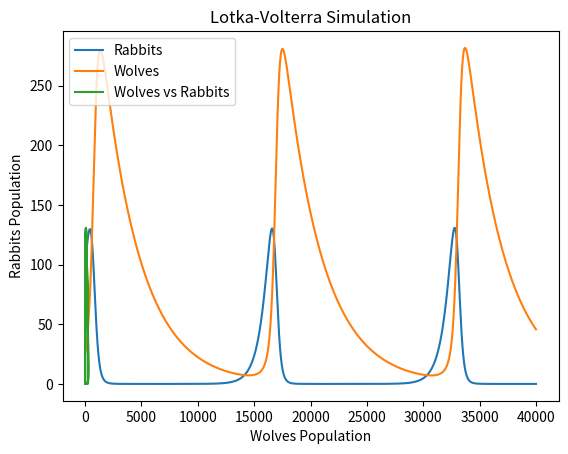

Reproduce this figure in Python.
# Importar libreria para calcular la media
import numpy as np
# Importar los graficos
import matplotlib.pyplot as plt

class LotkaVolterraModel:
    def __init__(self, alpha, beta, delta, gamma, initial_rabbits=100, initial_wolves=25, dt=0.01, total_time=40000):
        self.alpha = alpha
        self.beta = beta
        self.delta = delta
        self.gamma = gamma
        self.initial_rabbits = initial_rabbits
        self.initial_wolves = initial_wolves
        self.dt = dt
        self.total_time = int(total_time)
        self.L = [0]
        self.R = [self.initial_rabbits]
        self.W = [self.initial_wolves]

    def simulate(self):

        for i in range(self.total_time):
            
            if i == 0:              
                wolves = self.initial_wolves
                rabbits = self.initial_rabbits
            else:
                wolves += (wolves_birth - wolves_death) * self.dt 
                rabbits += (rabbits_birth - rabbits_death)* self.dt 

            wolves_birth = self.alpha * (rabbits * wolves)
            wolves_death = self.beta * wolves

            rabbits_birth = self.delta * rabbits
            rabbits_death = self.gamma * (rabbits * wolves)

            self.L.append(wolves)
            self.R.append(rabbits)
            self.W.append(wolves)

        return np.mean(self.L),  np.mean(self.R)
    
    def plot_simulation(self):
        time_points = np.linspace(0, self.total_time, len(self.R))
        plt.plot(time_points, self.R, label='Rabbits')
        plt.plot(time_points, self.W, label='Wolves')
        plt.xlabel('Time')
        plt.ylabel('Population')
        plt.title('Lotka-Volterra Simulation')
        plt.legend()
        plt.show()
    
    def plot_simulation_fase(self):
        time_points = np.linspace(0, self.total_time, len(self.R))
        plt.plot(self.W, self.R, label='Wolves vs Rabbits')
        plt.xlabel('Wolves Population')
        plt.ylabel('Rabbits Population')
        plt.title('Lotka-Volterra Simulation')
        plt.legend()
        plt.show()

# Example usage:
P = [0.00242, 0.03012, 0.14904, 0.002] 
P = [0.0025, 0.03  , 0.15  , 0.002  ] ###LBFGS
P=[0.00168234, 0.03860196, 0.14987255, 0.00205495] ###Powell
P = [0.00198,0.04,0.15,0.002] ###powersim GE
P = [0.00242, 0.03012, 0.14904, 0.002] 

lotka_volterra_instance = LotkaVolterraModel(*P)
result = lotka_volterra_instance.simulate()
print(f"Average wolves over time: {result}")

# Grafico
lotka_volterra_instance.plot_simulation()
lotka_volterra_instance.plot_simulation_fase()



